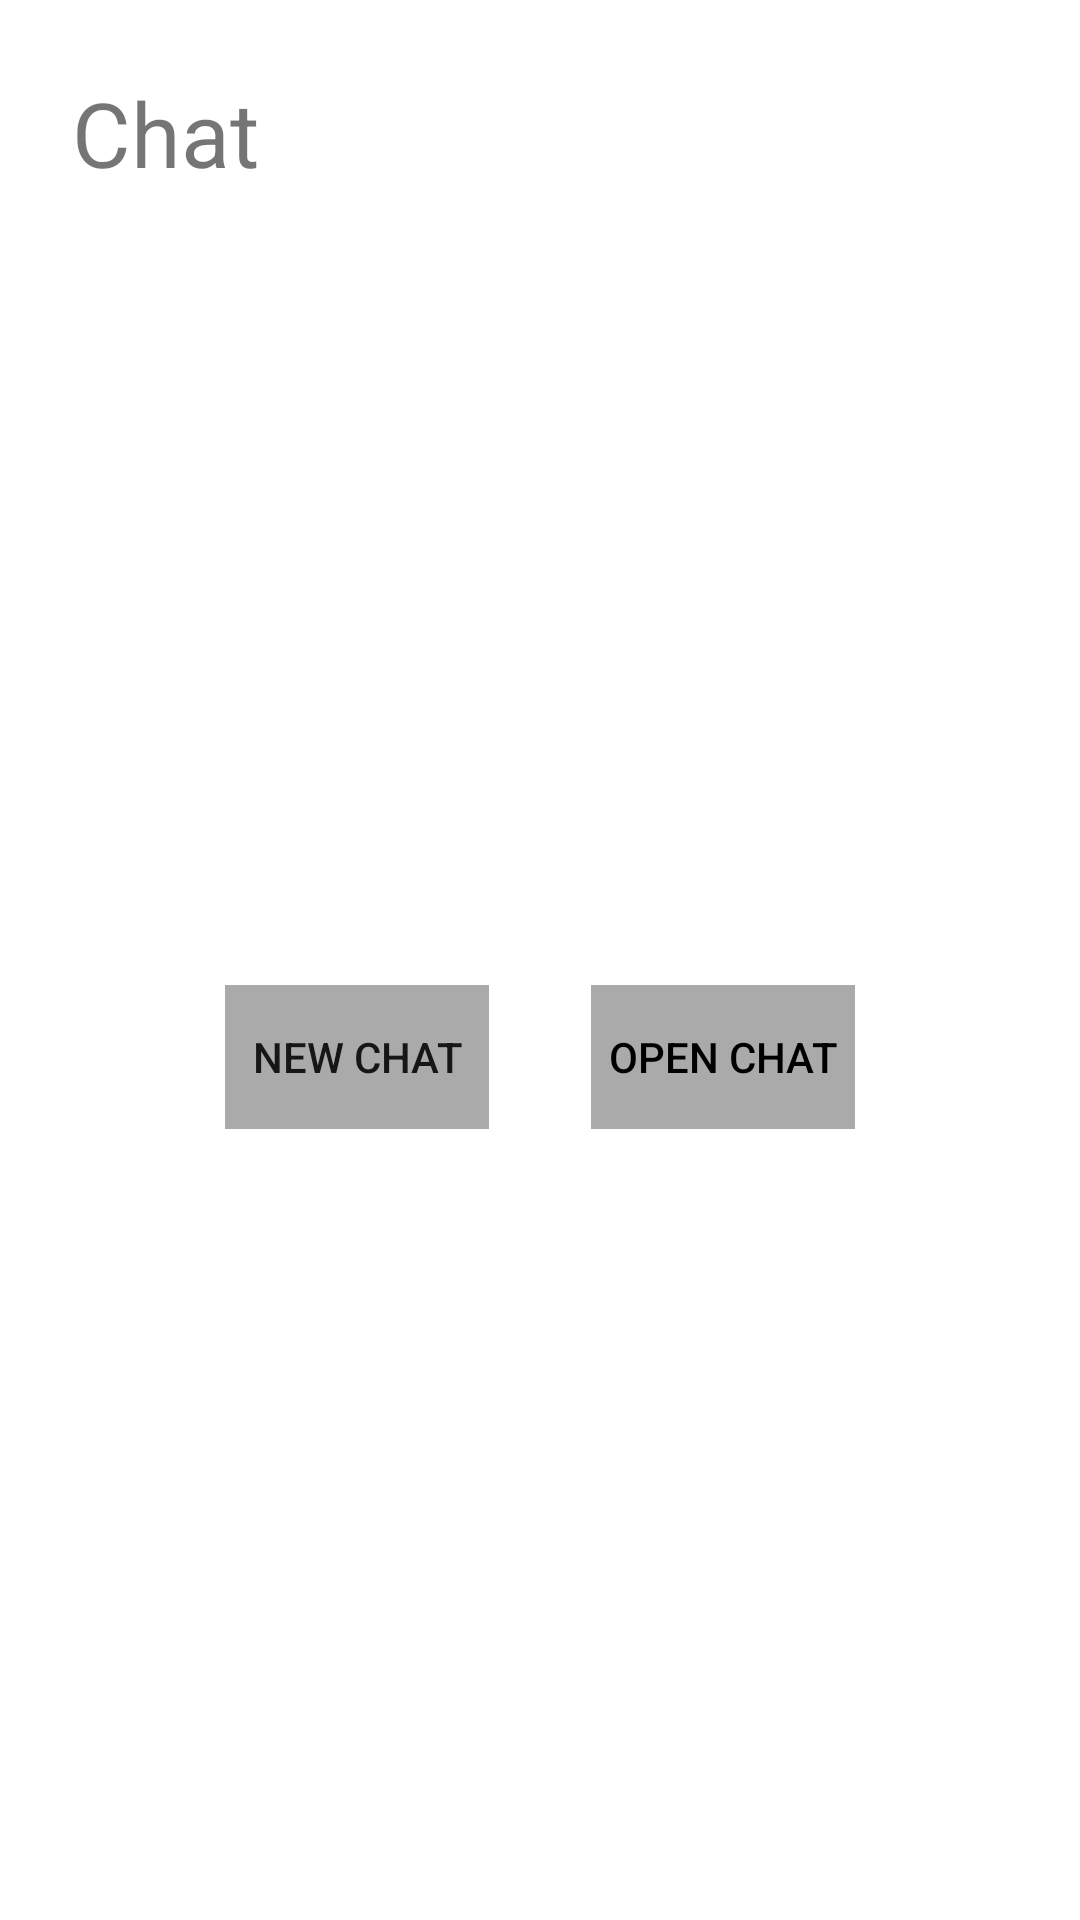

Write the Android layout XML for this screen, with the resource values it uses.
<!-- AndroidManifest.xml: application theme Theme.Team8GroupProject -->
<!-- res/layout/fragment_chat.xml -->
<?xml version="1.0" encoding="utf-8"?>
<androidx.constraintlayout.widget.ConstraintLayout 
    xmlns:android="http://schemas.android.com/apk/res/android"
    xmlns:app="http://schemas.android.com/apk/res-auto"
    xmlns:tools="http://schemas.android.com/tools"
    android:id="@+id/chat_layout_root"
    android:layout_width="match_parent"
    android:layout_height="match_parent"
    tools:context=".ui.chat.ChatFragment">

    <androidx.appcompat.widget.AppCompatButton
        android:id="@+id/button_new_chat"
        style="@style/Widget.AppCompat.Button.Borderless"
        android:layout_width="wrap_content"
        android:layout_height="wrap_content"
        android:layout_marginStart="75dp"
        android:background="@android:color/darker_gray"
        android:text="@string/new_chat_action_chat"
        app:layout_constraintBottom_toBottomOf="parent"
        app:layout_constraintStart_toStartOf="parent"
        app:layout_constraintTop_toBottomOf="@+id/chat_header" />

    <androidx.appcompat.widget.AppCompatButton
        android:id="@+id/button_open_chat"
        style="@style/Widget.AppCompat.Button.Borderless.Colored"
        android:layout_width="wrap_content"
        android:layout_height="wrap_content"
        android:layout_marginEnd="75dp"
        android:background="@android:color/darker_gray"
        android:text="@string/open_chat_action_chat"
        android:textColor="@color/black"
        app:layout_constraintBottom_toBottomOf="parent"
        app:layout_constraintEnd_toEndOf="parent"
        app:layout_constraintTop_toBottomOf="@+id/chat_header" />

    <TextView
        android:id="@+id/chat_header"
        android:layout_width="0dp"
        android:layout_height="wrap_content"
        android:layout_marginStart="24dp"
        android:layout_marginTop="24dp"
        android:layout_marginEnd="24dp"
        android:text="@string/title_chat"
        android:textSize="30sp"
        app:layout_constraintEnd_toEndOf="parent"
        app:layout_constraintStart_toStartOf="parent"
        app:layout_constraintTop_toTopOf="parent" />

    
</androidx.constraintlayout.widget.ConstraintLayout>
<!-- resources referenced by this layout -->
<resources>
  <color name="black">#FF000000</color>
  <string name="new_chat_action_chat">New Chat</string>
  <string name="open_chat_action_chat">Open Chat</string>
  <string name="title_chat">Chat</string>
  <style name="Theme.Team8GroupProject" parent="Theme.MaterialComponents.DayNight.DarkActionBar">
          
          <item name="colorPrimary">@color/DarkPrimary</item>
          <item name="colorPrimaryVariant">@color/Primary</item>
          <item name="colorOnPrimary">@color/Accent</item>
  
          
          <item name="android:statusBarColor" tools:targetApi="l">?attr/colorPrimaryVariant</item>
      </style>
  <color name="DarkPrimary">#242424</color>
  <color name="Primary">#383838</color>
  <color name="Accent">#828282</color>
</resources>
